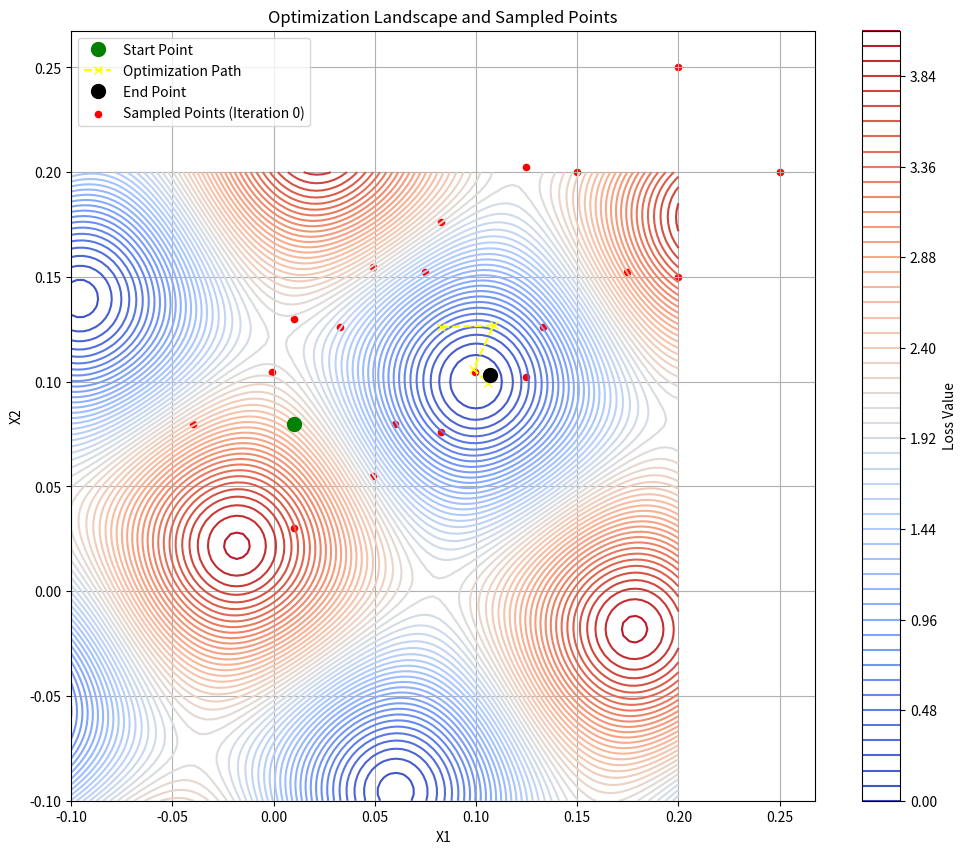
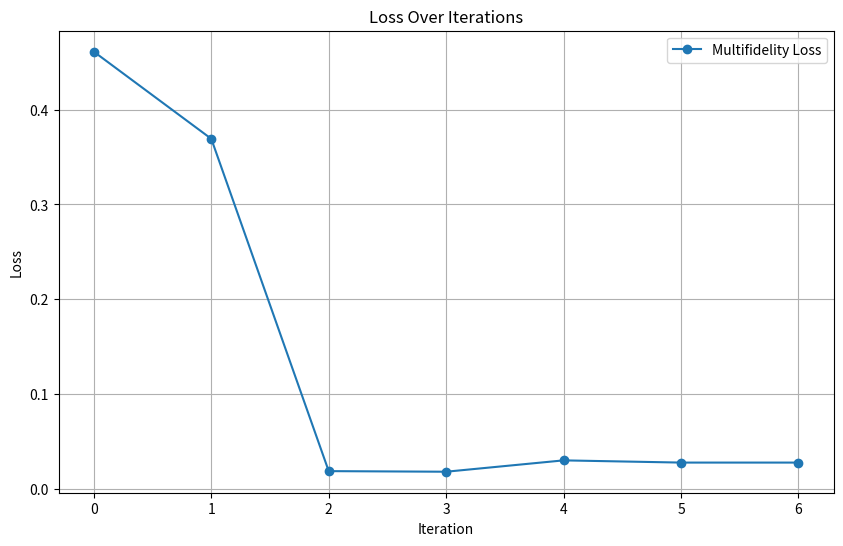

Here is the Python script that generated these plots, in order:
import numpy as np
import scipy
import matplotlib.pyplot as plt

def Rotation(theta):
    return np.array([[np.cos(theta), -np.sin(theta)], [np.sin(theta), np.cos(theta)]])

def f1(x, x_star=np.array([0.1, 0.1]), theta=0.2):
    z = Rotation(theta) @ (x - x_star)
    return np.sum(z**2 + 1 - np.cos(10 * np.pi * z))

def e_r(x, x_star=np.array([0.1, 0.1]), theta=0.2, phi=10000):
    z = Rotation(theta) @ (x - x_star)
    O = 1 - 0.0001 * phi
    W = 10 * np.pi * O
    B = 0.5 * np.pi * O
    return np.sum(O * np.cos(W * z + B + np.pi)**2)

iteration = 0
bias = 0
objective_value = []
location_step = []
sampled_points = []
target_iteration = 0

def high_fidelity_loss(x):
    return f1(x) + e_r(x, phi=10000)

def low_fidelity_loss(x):
    return f1(x) + e_r(x, phi=2500)

def loss(x):
    global bias, iteration, sampled_points
    lf_loss = low_fidelity_loss(x)
    hf_loss = high_fidelity_loss(x)
    coords = [f"{coord:.2f}" for coord in x]
    print(f"    FunctionEval: Loss = {lf_loss:.6f}, Coordinates = {coords}")
    return lf_loss

def callback(x):
    global iteration, objective_value, location_step
    hf_loss = high_fidelity_loss(x)
    lf_loss = low_fidelity_loss(x)
    objective_value.append(hf_loss)
    location_step.append(x.copy())
    coords = [f"{coord:.2f}" for coord in x]
    print(f"Iteration {iteration}: HF Loss = {hf_loss:.6f}, LF Loss = {lf_loss:.6f}, Coordinates = {coords}")
    iteration += 1

def custom_jacobian(x):
    global sampled_points
    r = 0.05
    gradient = np.zeros_like(x)
    for i in range(len(x)):
        perturbation = np.zeros_like(x)
        perturbation[i] = r
        positive_point = x + perturbation
        perturbation[i] = -r
        negative_point = x + perturbation
        grad_i = (low_fidelity_loss(positive_point) - low_fidelity_loss(negative_point)) / (2 * r)
        gradient[i] = grad_i
        if iteration == target_iteration:
            sampled_points.append(positive_point.copy())
            sampled_points.append(negative_point.copy())
    return gradient


x0 = np.array([0.01, 0.08])
bounds = [(-0.1, 0.2), (-0.1, 0.2)]

result = scipy.optimize.minimize(
    loss,
    x0,
    method='L-BFGS-B',
    jac=custom_jacobian,
    bounds=bounds,
    callback=callback,
    options={'ftol': 1e-12, 'gtol': 1e-8, 'eps': 1e-9, 'maxiter': 100}
)

print("\nOptimization Results:")
print(f"Optimal Solution: {result.x}")
print(f"Optimal Loss: {result.fun}")

D = 100
x1 = np.linspace(-0.1, 0.2, D)
x2 = np.linspace(-0.1, 0.2, D)
X1, X2 = np.meshgrid(x1, x2)
Z = np.array([[f1(np.array([x1, x2])) for x1, x2 in zip(row1, row2)] for row1, row2 in zip(X1, X2)])

plt.figure(figsize=(12, 10))
contour = plt.contour(X1, X2, Z, cmap='coolwarm', levels=50)
plt.colorbar(contour, label="Loss Value")
plt.plot(x0[0], x0[1], 'o', color='green', ms=10, label='Start Point')
plt.plot(np.array(location_step)[:, 0], np.array(location_step)[:, 1], 'x--', color='yellow', label='Optimization Path')
plt.plot(result.x[0], result.x[1], 'o', color='black', ms=10, label='End Point')
if len(sampled_points) > 0:
    sampled_array = np.array(sampled_points)
    plt.scatter(sampled_array[:, 0], sampled_array[:, 1], color='red', s=20, label=f'Sampled Points (Iteration {target_iteration})')
plt.xlabel('X1')
plt.ylabel('X2')
plt.title("Optimization Landscape and Sampled Points")
plt.legend()
plt.grid()

print(f"\nSampled Points for Iteration {target_iteration}:")
if len(sampled_points) > 0:
    for i, point in enumerate(sampled_points, start=1):
        print(f"  Point {i}: {point}")
else:
    print("  No points sampled during the target iteration.")

plt.figure(figsize=(10, 6))
plt.plot(objective_value, marker='o', label="Multifidelity Loss")
plt.xlabel("Iteration")
plt.ylabel("Loss")
plt.title("Loss Over Iterations")
plt.grid()
plt.legend()
plt.show()
